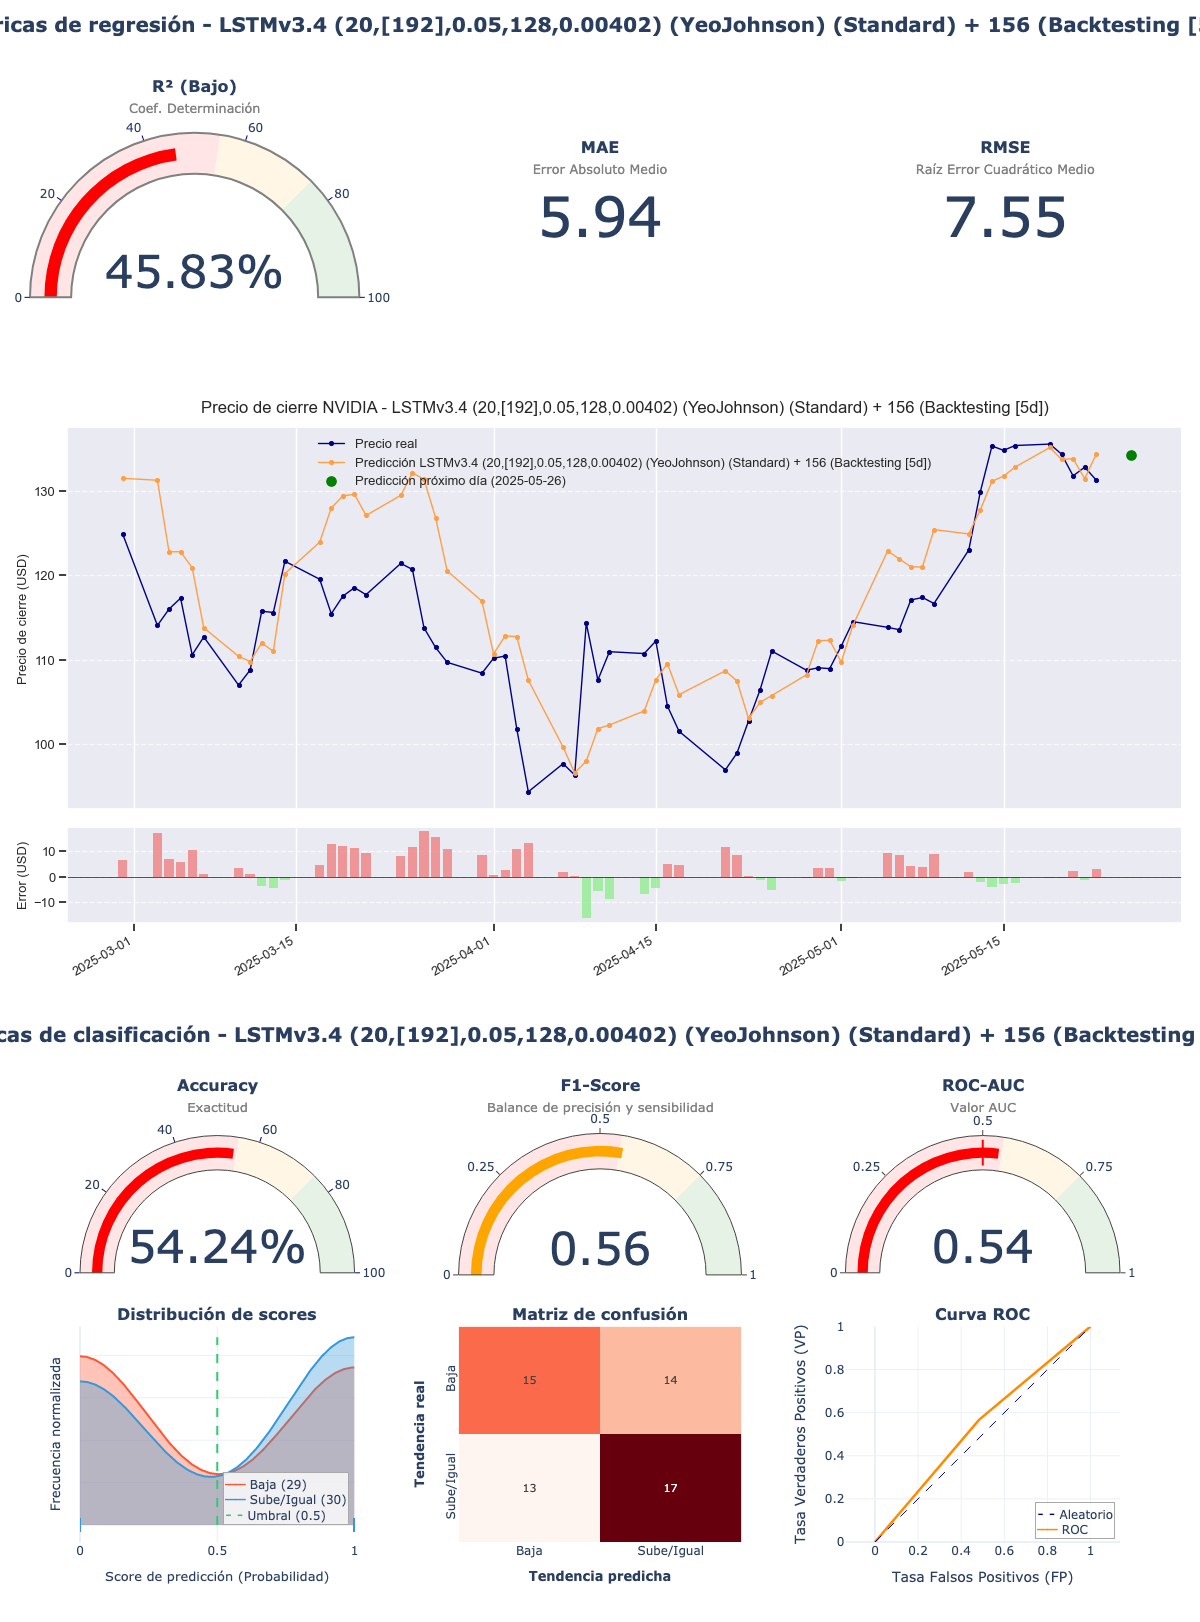

The table this chart was drawn from, first rows:
model_title; model_hash; r2; mae; rmse; accuracy; f1_score; roc_auc; irb_regr; irb_clas; irb_total
LSTMv3.4 (20,[192],0.05,128,0.00402) (Ye…; 11bea383; 0,4583; 5,9363; 7,5485; 0,5424; 0,5574; 0,542; 0,5749; 1,0417; 0,8317
